Labelled photos from "data", an image-classification folder in noorainf18/Hex-Nut-Defective-Detection-and-Classification. The possible labels are: broken, good.

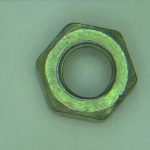
Label: good

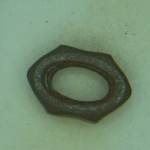
Label: broken

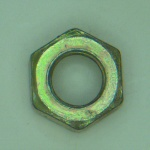
Label: good

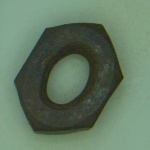
Label: broken

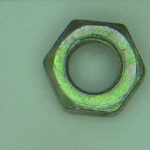
Label: good

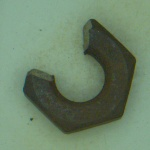
Label: broken
